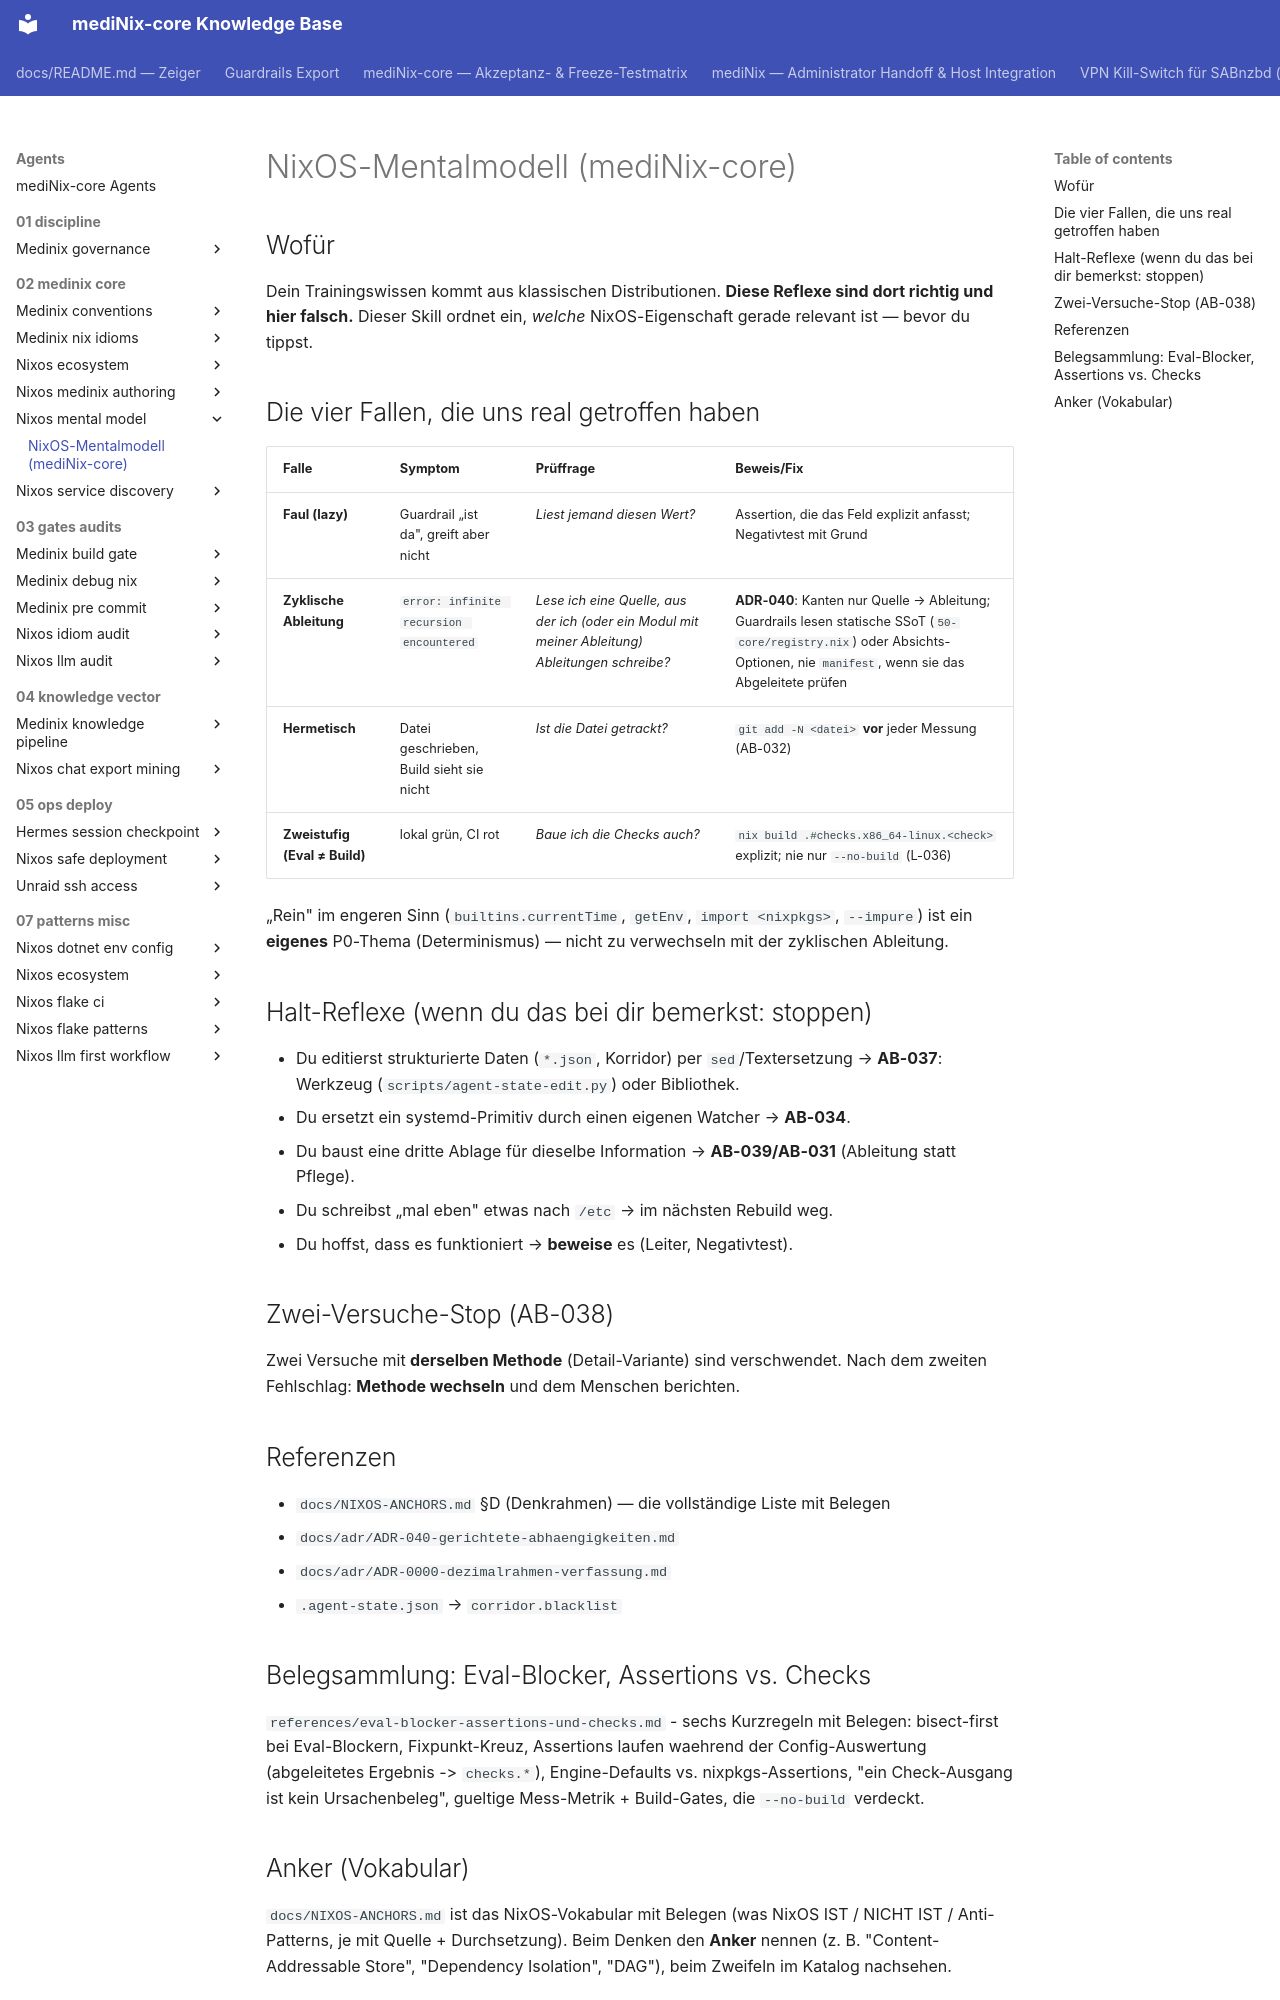

repository: grapefruit89/mediNix-core · page: agents/02-medinix-core/nixos-mental-model/SKILL/index.html · generator: mkdocs

---
name: nixos-mental-model
description: "Denkrahmen für NixOS-Arbeit in mediNix-core. Laden beim Schreiben/Ändern von NixOS-Modulen, Flakes, systemd-Units oder Optionen — erkennt Klassische-Distro-Reflexe (imperativ, mutabel, eager) VOR dem Tippen und ordnet die typischen Fallen (faul, zyklische Ableitung, hermetisch, zweistufig) ein."
---

# NixOS-Mentalmodell (mediNix-core)

## Wofür

Dein Trainingswissen kommt aus klassischen Distributionen. **Diese Reflexe sind dort
richtig und hier falsch.** Dieser Skill ordnet ein, *welche* NixOS-Eigenschaft gerade
relevant ist — bevor du tippst.

## Die vier Fallen, die uns real getroffen haben

| Falle | Symptom | Prüffrage | Beweis/Fix |
|---|---|---|---|
| **Faul (lazy)** | Guardrail „ist da", greift aber nicht | *Liest jemand diesen Wert?* | Assertion, die das Feld explizit anfasst; Negativtest mit Grund |
| **Zyklische Ableitung** | `error: infinite recursion encountered` | *Lese ich eine Quelle, aus der ich (oder ein Modul mit meiner Ableitung) Ableitungen schreibe?* | **ADR-040**: Kanten nur Quelle → Ableitung; Guardrails lesen statische SSoT (`50-core/registry.nix`) oder Absichts-Optionen, nie `manifest`, wenn sie das Abgeleitete prüfen |
| **Hermetisch** | Datei geschrieben, Build sieht sie nicht | *Ist die Datei getrackt?* | `git add -N <datei>` **vor** jeder Messung (AB-032) |
| **Zweistufig (Eval ≠ Build)** | lokal grün, CI rot | *Baue ich die Checks auch?* | `nix build .#checks.x86_64-linux.<check>` explizit; nie nur `--no-build` (L-036) |

„Rein" im engeren Sinn (`builtins.currentTime`, `getEnv`, `import <nixpkgs>`, `--impure`)
ist ein **eigenes** P0-Thema (Determinismus) — nicht zu verwechseln mit der zyklischen
Ableitung.

## Halt-Reflexe (wenn du das bei dir bemerkst: stoppen)

- Du editierst strukturierte Daten (`*.json`, Korridor) per `sed`/Textersetzung → **AB-037**: Werkzeug (`scripts/agent-state-edit.py`) oder Bibliothek.
- Du ersetzt ein systemd-Primitiv durch einen eigenen Watcher → **AB-034**.
- Du baust eine dritte Ablage für dieselbe Information → **AB-039/AB-031** (Ableitung statt Pflege).
- Du schreibst „mal eben" etwas nach `/etc` → im nächsten Rebuild weg.
- Du hoffst, dass es funktioniert → **beweise** es (Leiter, Negativtest).

## Zwei-Versuche-Stop (AB-038)

Zwei Versuche mit **derselben Methode** (Detail-Variante) sind verschwendet.
Nach dem zweiten Fehlschlag: **Methode wechseln** und dem Menschen berichten.

## Referenzen

- `docs/NIXOS-ANCHORS.md` §D (Denkrahmen) — die vollständige Liste mit Belegen
- `docs/adr/ADR-040-gerichtete-abhaengigkeiten.md`
- `docs/adr/ADR-0000-dezimalrahmen-verfassung.md`
- `.agent-state.json` → `corridor.blacklist`

## Belegsammlung: Eval-Blocker, Assertions vs. Checks

`references/eval-blocker-assertions-und-checks.md` - sechs Kurzregeln mit Belegen:
bisect-first bei Eval-Blockern, Fixpunkt-Kreuz, Assertions laufen waehrend der Config-Auswertung
(abgeleitetes Ergebnis -> `checks.*`), Engine-Defaults vs. nixpkgs-Assertions, "ein Check-Ausgang
ist kein Ursachenbeleg", gueltige Mess-Metrik + Build-Gates, die `--no-build` verdeckt.
